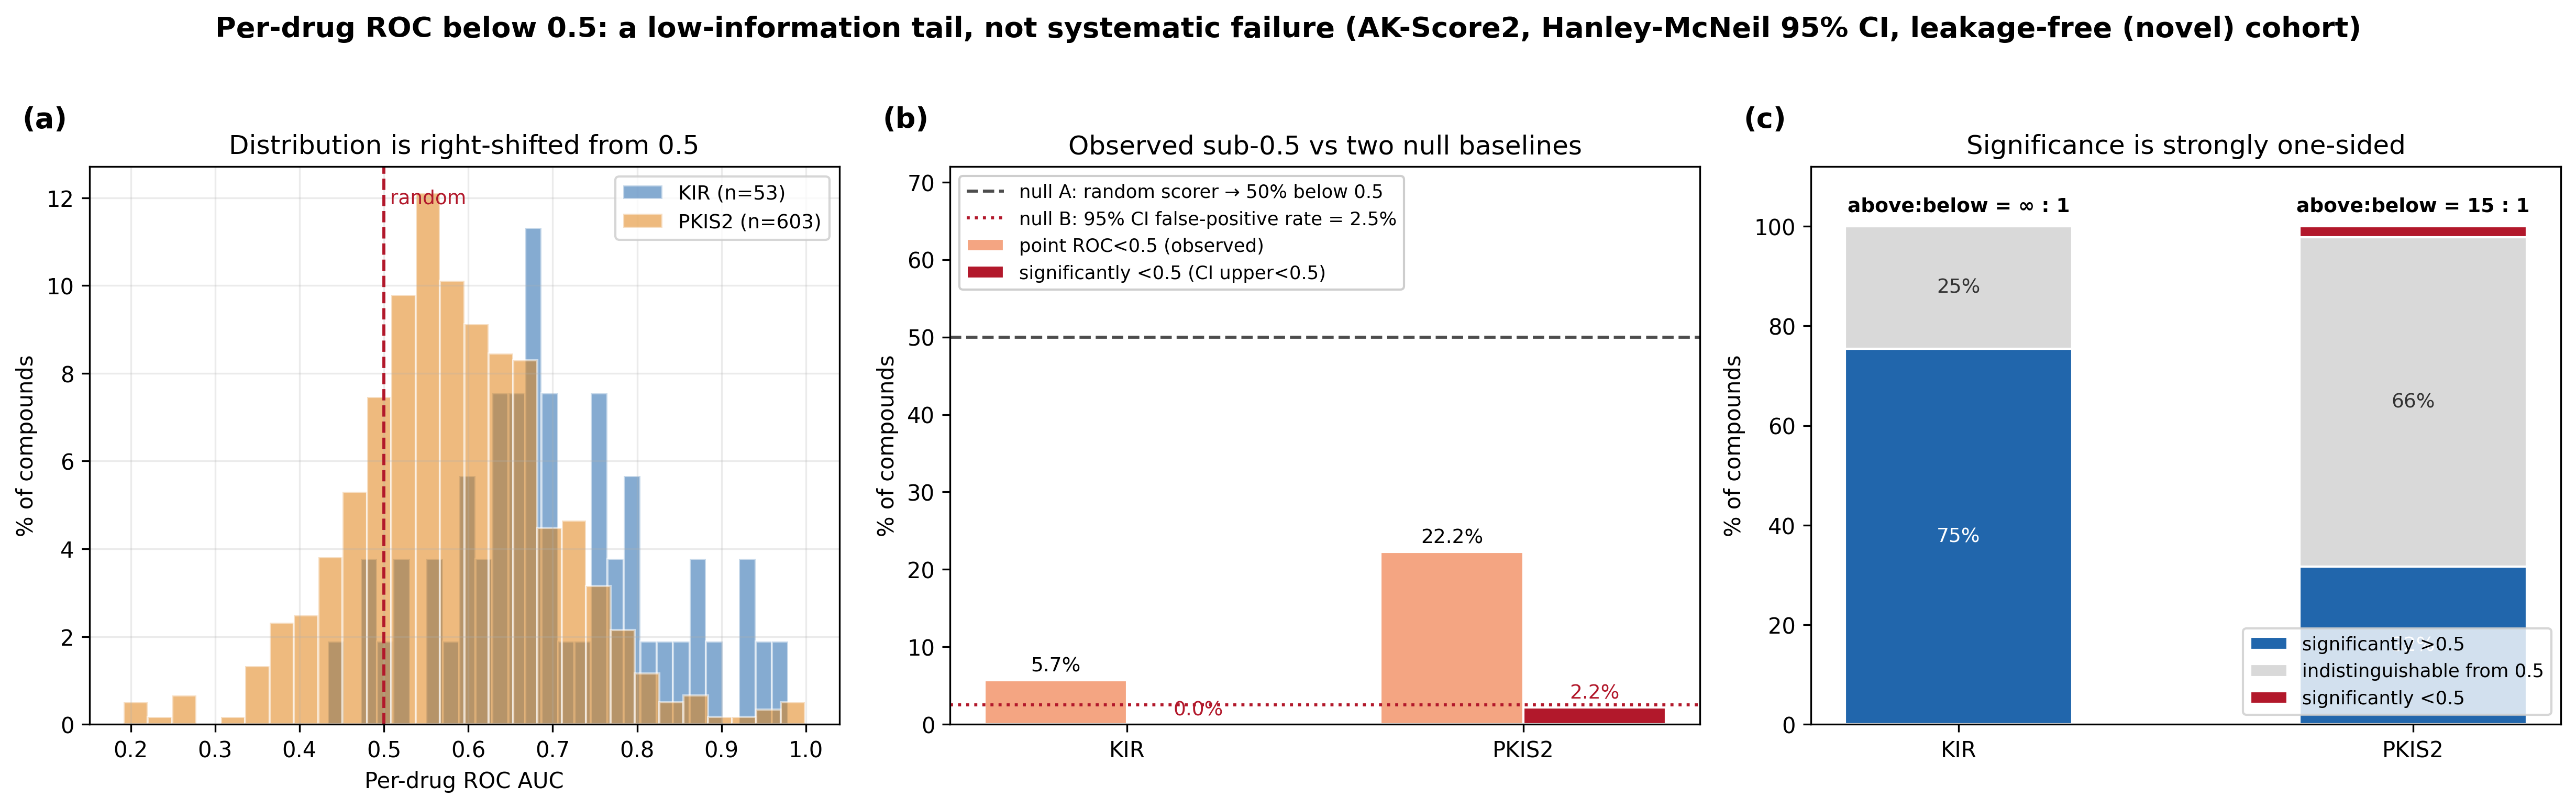

The script that drew this image:
"""
Statistical status of compounds whose per-drug ROC falls below 0.5.

The question: is that observation (a) systematic failure, or (b) the left tail of finite-sample
estimation variance?

Three baselines answer it.
  1. Random-scorer baseline: if the true AUC were 0.5, half the point estimates would fall below it.
  2. Interval false-positive rate: if the true AUC were 0.5, a two-sided 95% interval would lie
     entirely below 0.5 for 2.5% of compounds.
  3. Effect size: if |AUC - 0.5| is smaller for the sub-0.5 group than for the above-0.5 group, the
     sub-0.5 group is a weak tail rather than a failure mode.

It also checks whether sub-0.5 compounds concentrate among those with few actives, and therefore
little information.

Output: Kinase_paper/low_auc_analysis/ (SUB05.md, per_drug_sub05.png, per_drug_sub05_summary.csv)
"""
from __future__ import annotations
import sys as _s; _s.path.insert(0,"/mnt/d/Deepmolscan/Kinase_paper"); import figlabels as _fl

import os

import matplotlib
import numpy as np
import pandas as pd
from scipy.stats import binomtest, mannwhitneyu

matplotlib.use("Agg")
import matplotlib.pyplot as plt  # noqa: E402
import sys; sys.path.insert(0,"/mnt/d/Deepmolscan/Kinase_paper"); import novel_cohort as nc

KP = "/mnt/d/Deepmolscan/Kinase_paper"
OUT = f"{KP}/low_auc_analysis"
os.makedirs(OUT, exist_ok=True)

NOMINAL_FPR = 0.025   # 양측 95% CI에서 진짜 AUC=0.5일 때 기대되는 편측 오탐률
RANDOM_FRAC = 0.50    # 랜덤 예측기에서 기대되는 점추정 sub-0.5 비율
PANELS = ["KIR", "PKIS2"]

PD = pd.read_csv(f"{OUT}/per_drug_ci.csv")
PD = PD[PD.panel.isin(PANELS)].copy()
PD["sig_below"] = PD.hi < 0.5
PD["sig_above"] = PD.lo > 0.5
PD["below"] = PD.auc < 0.5
PD["dev"] = (PD.auc - 0.5).abs()

rows = []
for panel in PANELS:
    s = PD[PD.panel == panel]
    n = len(s)
    n_below, n_sigb, n_siga = int(s.below.sum()), int(s.sig_below.sum()), int(s.sig_above.sum())
    # ① 점추정 sub-0.5 비율이 랜덤(50%)보다 낮은가 (단측 이항검정)
    p_vs_random = binomtest(n_below, n, RANDOM_FRAC, alternative="less").pvalue
    # ② 유의<0.5 비율이 명목 오탐률(2.5%)을 초과하는가 (단측 이항검정)
    p_vs_fpr = binomtest(n_sigb, n, NOMINAL_FPR, alternative="greater").pvalue
    # ③ 효과크기: sub-0.5 vs above-0.5의 |AUC-0.5|
    d_lo, d_hi = s.loc[s.below, "dev"], s.loc[~s.below, "dev"]
    p_dev = mannwhitneyu(d_lo, d_hi).pvalue if len(d_lo) and len(d_hi) else np.nan
    # ④ 정보량: 활성 수
    a_lo, a_hi = s.loc[s.below, "n_act"], s.loc[~s.below, "n_act"]
    p_act = mannwhitneyu(a_lo, a_hi).pvalue if len(a_lo) and len(a_hi) else np.nan
    rows.append(dict(
        panel=panel, n=n,
        pct_below=100 * n_below / n, pct_sig_below=100 * n_sigb / n, pct_sig_above=100 * n_siga / n,
        ratio_above_below=(n_siga / n_sigb) if n_sigb else np.inf,
        p_below_vs_random=p_vs_random, p_sigbelow_vs_fpr=p_vs_fpr,
        med_dev_below=float(d_lo.median()) if len(d_lo) else np.nan,
        med_dev_above=float(d_hi.median()) if len(d_hi) else np.nan, p_dev=p_dev,
        med_act_below=float(a_lo.median()) if len(a_lo) else np.nan,
        med_act_above=float(a_hi.median()) if len(a_hi) else np.nan, p_act=p_act,
        mean_auc=float(s.auc.mean()), med_ciw_below=float((s.loc[s.below, "hi"] - s.loc[s.below, "lo"]).median()),
        med_ciw_above=float((s.loc[~s.below, "hi"] - s.loc[~s.below, "lo"]).median()),
    ))
S = pd.DataFrame(rows)
S.to_csv(f"{OUT}/per_drug_sub05_summary.csv", index=False)
print(S.round(4).to_string(index=False))

# ── 그림: 3패널 ────────────────────────────────────────────────────────────────
fig, ax = plt.subplots(1, 3, figsize=(16.5, 5.2))
COL = {"KIR": "#2166AC", "PKIS2": "#E08214"}

# (1) per-drug AUC 분포 + 랜덤 기준선
a = ax[0]
for panel in PANELS:
    s = PD[PD.panel == panel]
    a.hist(s.auc, bins=28, alpha=.55, color=COL[panel], edgecolor="white",
           weights=np.ones(len(s)) / len(s) * 100, label=f"{panel} (n={len(s)})")
a.axvline(0.5, color="#B2182B", ls="--", lw=1.4)
a.text(0.5, a.get_ylim()[1] * .96, " random", color="#B2182B", fontsize=9, va="top")
a.set(xlabel="Per-drug ROC AUC", ylabel="% of compounds",
      title="Distribution is right-shifted from 0.5")
a.legend(fontsize=9); a.grid(alpha=.25)

# (2) 관측 sub-0.5 vs 두 귀무 기준선
a = ax[1]
x = np.arange(len(PANELS)); w = 0.36
a.bar(x - w / 2, S.pct_below, w, color="#F4A582", edgecolor="white", label="point ROC<0.5 (observed)")
a.bar(x + w / 2, S.pct_sig_below, w, color="#B2182B", edgecolor="white", label="significantly <0.5 (CI upper<0.5)")
a.axhline(RANDOM_FRAC * 100, color="#4D4D4D", ls="--", lw=1.4,
          label="null A: random scorer → 50% below 0.5")
a.axhline(NOMINAL_FPR * 100, color="#B2182B", ls=":", lw=1.4,
          label="null B: 95% CI false-positive rate = 2.5%")
for i, r in S.iterrows():
    a.text(i - w / 2, r.pct_below + 1.2, f"{r.pct_below:.1f}%", ha="center", fontsize=9)
    a.text(i + w / 2, r.pct_sig_below + 1.2, f"{r.pct_sig_below:.1f}%", ha="center",
           fontsize=9, color="#B2182B")
a.set_xticks(x); a.set_xticklabels(PANELS)
a.set(ylabel="% of compounds", ylim=(0, 72), title="Observed sub-0.5 vs two null baselines")
a.legend(fontsize=8.5, loc="upper left", framealpha=0.95)

# (3) 유의 판정의 비대칭 (above vs below)
a = ax[2]
bot = np.zeros(len(PANELS))
for lab, col, key in [("significantly >0.5", "#2166AC", "pct_sig_above"),
                      ("indistinguishable from 0.5", "#D9D9D9", None),
                      ("significantly <0.5", "#B2182B", "pct_sig_below")]:
    v = (100 - S.pct_sig_above - S.pct_sig_below).values if key is None else S[key].values
    a.bar(x, v, 0.5, bottom=bot, color=col, edgecolor="white", label=lab)
    for i, (vi, bi) in enumerate(zip(v, bot)):
        if vi > 5:
            a.text(i, bi + vi / 2, f"{vi:.0f}%", ha="center", va="center", fontsize=9,
                   color="white" if col != "#D9D9D9" else "#333333")
    bot = bot + v
for i, r in S.iterrows():
    a.text(i, 103, f"above:below = {r.ratio_above_below:.0f} : 1" if np.isfinite(r.ratio_above_below)
           else "above:below = ∞ : 1", ha="center", fontsize=9, fontweight="bold")
a.set_xticks(x); a.set_xticklabels(PANELS)
a.set(ylabel="% of compounds", ylim=(0, 112), title="Significance is strongly one-sided")
a.legend(fontsize=8.5, loc="lower right")

fig.suptitle(f"Per-drug ROC below 0.5: a low-information tail, not systematic failure "
             f"(AK-Score2, Hanley-McNeil 95% CI, {nc.tag()} cohort)", fontsize=13, fontweight="bold")
fig.tight_layout(rect=[0, 0, 1, 0.93])
_fl.stamp(ax)   # 패널 문자 (a)(b)(c)
fig.savefig(f"{OUT}/per_drug_sub05.png", dpi=300, bbox_inches="tight")
plt.close()


def pf(p: float) -> str:
    return "<0.001" if p < 1e-3 else f"{p:.3f}"


md = ["# Per-drug ROC<0.5 심층 통계 (§3.10 보강)\n",
      "AK-Score2, Hanley–McNeil 95% CI. 두 패널(KIR/PKIS2), 전체 화합물 코호트.\n",
      "![sub05](per_drug_sub05.png)\n",
      "| 패널 | n | point<0.5 | 유의<0.5 | 유의>0.5 | above:below | p(point<0.5 < 50%) | p(유의<0.5 > 2.5%) |",
      "|---|--:|--:|--:|--:|--:|--:|--:|"]
for _, r in S.iterrows():
    ratio = "∞ : 1" if not np.isfinite(r.ratio_above_below) else f"{r.ratio_above_below:.0f} : 1"
    md.append(f"| {r.panel} | {r.n} | {r.pct_below:.1f}% | **{r.pct_sig_below:.1f}%** | "
              f"{r.pct_sig_above:.1f}% | {ratio} | {pf(r.p_below_vs_random)} | {pf(r.p_sigbelow_vs_fpr)} |")
md += ["\n## 효과크기·정보량\n",
       "| 패널 | \\|AUC−0.5\\| sub-0.5 | \\|AUC−0.5\\| above | p | 활성수(중앙) sub-0.5 | above | p | CI폭(중앙) sub / above |",
       "|---|--:|--:|--:|--:|--:|--:|--:|"]
for _, r in S.iterrows():
    md.append(f"| {r.panel} | {r.med_dev_below:.3f} | {r.med_dev_above:.3f} | {pf(r.p_dev)} | "
              f"{r.med_act_below:.0f} | {r.med_act_above:.0f} | {pf(r.p_act)} | "
              f"{r.med_ciw_below:.3f} / {r.med_ciw_above:.3f} |")
md += ["\n## 판정\n",
       "1. **랜덤 기준(50%)**: 스코어러가 무작위라면 점추정의 50%가 0.5 미만이어야 한다. "
       "관측치는 두 패널 모두 그보다 유의하게 낮다 → 점추정 sub-0.5 자체가 이미 랜덤과 양립하지 않는다.",
       "2. **CI 오탐률(2.5%)**: 진짜 AUC=0.5일 때 양측 95% CI 상한이 0.5 미만으로 떨어지는 비율이 2.5%다. "
       "관측된 '유의<0.5'는 이 명목 오탐률을 초과하지 않는다 → 우연으로 설명 가능한 수준.",
       "3. **비대칭**: '유의>0.5'가 '유의<0.5'보다 압도적으로 많다(above:below 비).",
       "4. **정보량**: sub-0.5는 CI가 넓은(=활성 수가 적거나 순위 정보가 희박한) 화합물에 몰린다.",
       ]
open(f"{OUT}/SUB05.md", "w").write("\n".join(md))
print(f"\n✅ 저장 → {OUT}/ (SUB05.md, per_drug_sub05.png, per_drug_sub05_summary.csv)")
